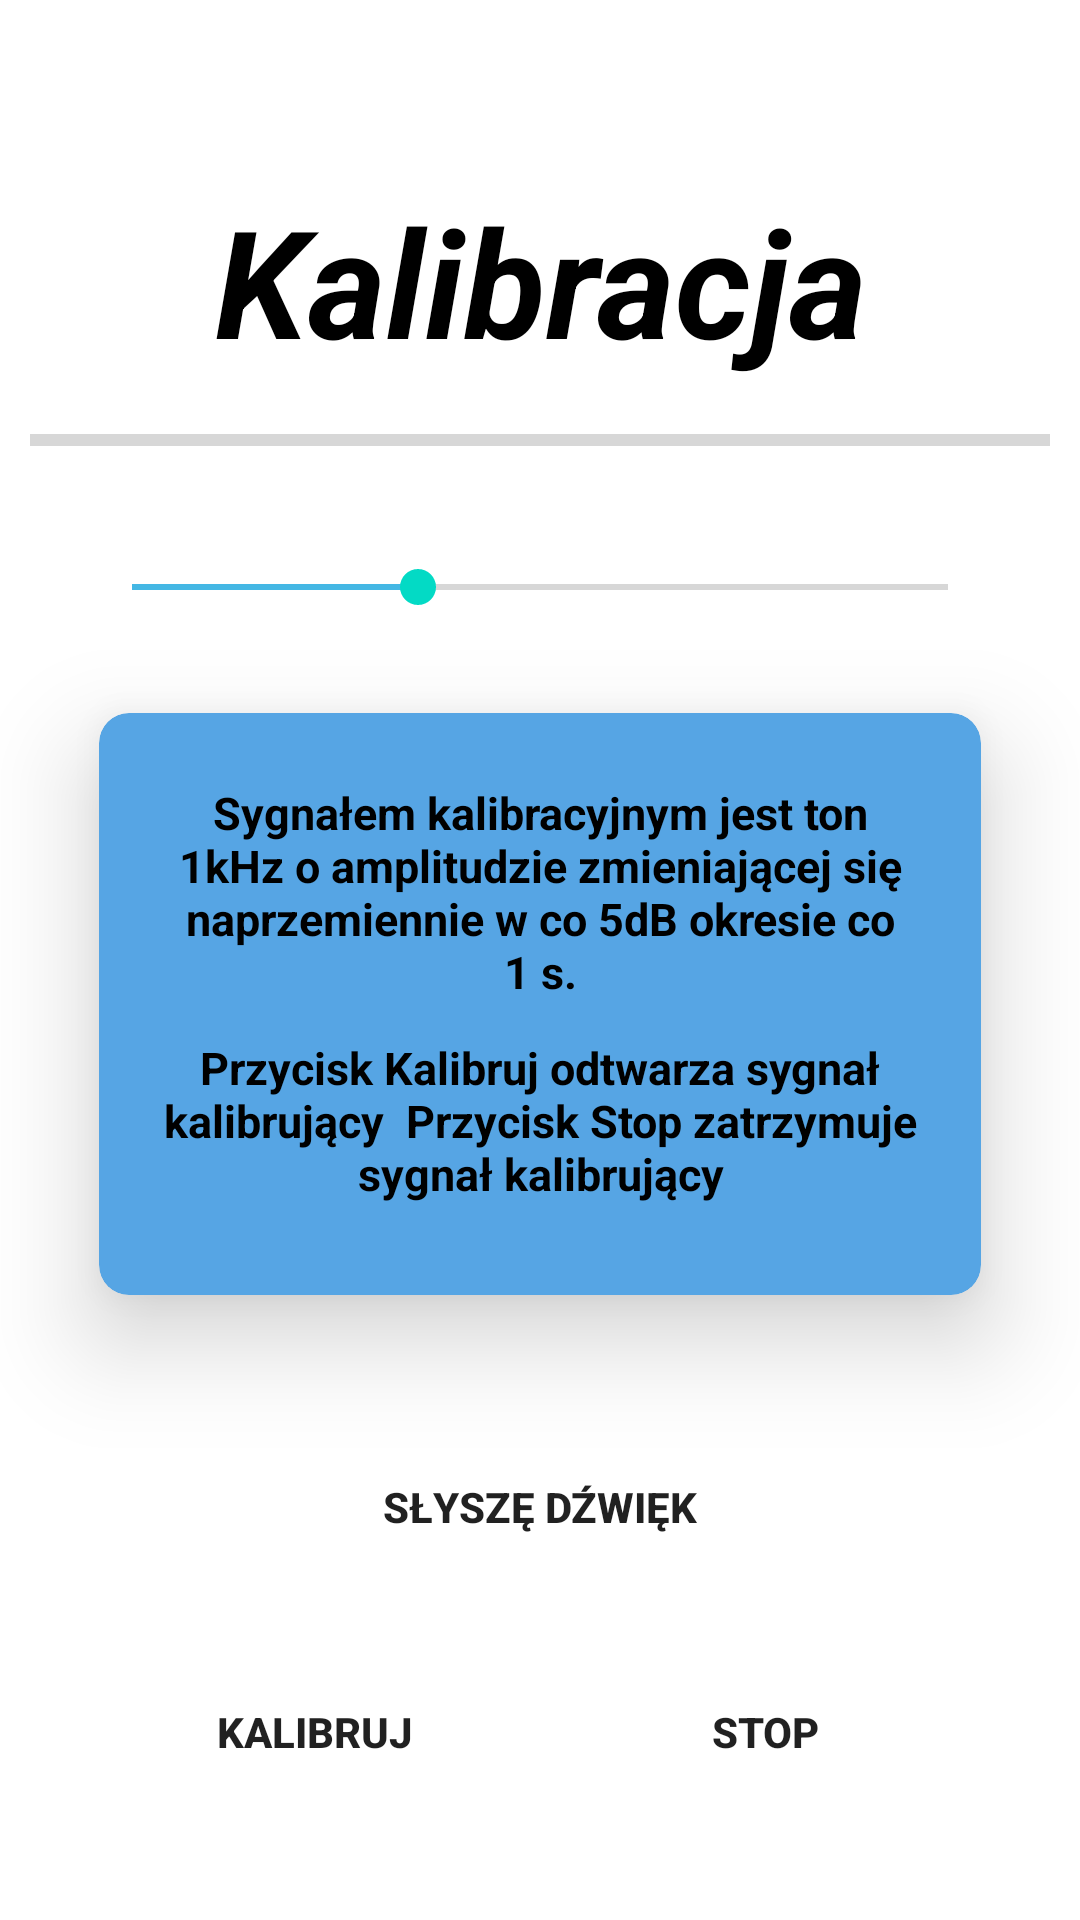

Here is an Android app screen rendered from its layout file. Give the layout XML and the strings, colors and styles it references.
<!-- AndroidManifest.xml: application theme Theme.Audiogram2_0 -->
<!-- res/layout/activity_calibration.xml -->
<?xml version="1.0" encoding="utf-8"?>
<androidx.constraintlayout.widget.ConstraintLayout xmlns:android="http://schemas.android.com/apk/res/android"
    xmlns:app="http://schemas.android.com/apk/res-auto"
    xmlns:tools="http://schemas.android.com/tools"
    android:layout_width="match_parent"
    android:layout_height="match_parent"
    android:background="@drawable/background_gradient1"
    tools:context=".CalibrationActivity">

    <TextView
        android:id="@+id/title_calibration"
        android:layout_width="match_parent"
        android:layout_height="wrap_content"
        android:layout_alignParentTop="true"
        android:layout_gravity="center_horizontal"
        android:padding="20dp"
        android:text="@string/calibration"
        android:layout_marginTop="40dp"
        android:textAlignment="center"
        android:textColor="@color/black"
        android:textSize="50sp"
        android:textStyle="italic|bold"
        app:layout_constraintEnd_toEndOf="parent"
        app:layout_constraintStart_toStartOf="parent"
        app:layout_constraintTop_toTopOf="parent" />

    <TextView
        android:id="@+id/percentText"
        android:layout_width="wrap_content"
        android:layout_height="wrap_content"
        android:textSize="30sp"
        android:layout_marginTop="30dp"
        app:layout_constraintBottom_toTopOf="@+id/seekBar"
        app:layout_constraintEnd_toEndOf="@+id/progressBar"
        app:layout_constraintStart_toStartOf="@+id/progressBar" />

    <ProgressBar
        android:id="@+id/progressBar"
        style="?android:attr/progressBarStyleHorizontal"
        android:layout_width="match_parent"
        android:layout_height="wrap_content"
        android:padding="10dp"
        app:layout_constraintBottom_toBottomOf="@+id/title_calibration"
        app:layout_constraintTop_toTopOf="@+id/percentText" />
    <SeekBar
        android:id="@+id/seekBar"
        android:layout_width="match_parent"
        android:layout_height="wrap_content"
        android:layout_marginStart="28dp"
        android:layout_marginTop="40dp"
        android:layout_marginEnd="28dp"
        android:layout_marginRight="30dp"
        android:progress="35"
        android:progressTint="#44B7E4"
        android:thumbTint="@color/teal_200"
        app:layout_constraintEnd_toEndOf="parent"
        app:layout_constraintHorizontal_bias="0.0"
        app:layout_constraintStart_toStartOf="parent"
        app:layout_constraintTop_toBottomOf="@id/title_calibration" />


    <androidx.cardview.widget.CardView
        android:id="@+id/card1"
        style="@style/CardView2"
        android:layout_width="match_parent"
        android:layout_height="260dp"
        android:layout_marginLeft="10dp"
        android:layout_marginRight="10dp"
        app:layout_constraintEnd_toEndOf="parent"
        app:layout_constraintTop_toBottomOf="@id/seekBar"
        tools:ignore="MissingConstraints">

        <TextView
            android:layout_width="match_parent"
            android:layout_height="wrap_content"
            android:padding="15dp"
            android:text="@string/about_calibration"
            android:textAlignment="center"
            android:textColor="@color/black"
            android:textSize="15sp"
            android:textStyle="bold" />

        <TextView
            android:layout_width="match_parent"
            android:layout_height="wrap_content"
            android:layout_marginTop="90dp"
            android:padding="10dp"
            android:text="@string/calibration_buttons_desc"
            android:textAlignment="center"
            android:textColor="@color/black"
            android:textSize="15sp"
            android:textStyle="bold" />


    </androidx.cardview.widget.CardView>

    <androidx.appcompat.widget.AppCompatButton
        android:id="@+id/stopButton"
        android:layout_width="150dp"
        android:layout_height="wrap_content"
        android:layout_marginTop="20dp"
        android:background="@drawable/btn_shape"
        android:foreground="?attr/selectableItemBackgroundBorderless"

        android:text="@string/stop_calibration"
        android:padding="18dp"
        android:textStyle="bold"
        android:layout_marginRight="30dp"
        app:layout_constraintEnd_toEndOf="parent"
        app:layout_constraintHorizontal_bias="0.5"
        app:layout_constraintStart_toEndOf="@+id/startButton"
        app:layout_constraintTop_toBottomOf="@+id/calibrationButton1"
        tools:ignore="MissingConstraints"


        />

    <androidx.appcompat.widget.AppCompatButton
        android:id="@+id/startButton"
        android:layout_width="150dp"
        android:layout_height="wrap_content"
        android:layout_marginTop="20dp"
        android:background="@drawable/btn_shape"
        android:foreground="?attr/selectableItemBackgroundBorderless"
        android:text="@string/start_calibration"
        android:padding="18dp"
        android:textStyle="bold"
        android:layout_marginLeft="30dp"
        app:layout_constraintEnd_toStartOf="@+id/stopButton"
        app:layout_constraintHorizontal_bias="0.5"
        app:layout_constraintHorizontal_chainStyle="spread_inside"
        app:layout_constraintStart_toStartOf="parent"
        app:layout_constraintTop_toBottomOf="@+id/calibrationButton1"
        tools:ignore="MissingConstraints"
        />

    <androidx.appcompat.widget.AppCompatButton
        android:id="@+id/calibrationButton1"
        android:layout_width="match_parent"
        android:layout_height="wrap_content"
        android:layout_marginHorizontal="50dp"
        android:layout_marginTop="10dp"
        android:background="@drawable/btn_shape"
        android:foreground="?attr/selectableItemBackgroundBorderless"
        android:paddingVertical="15dp"
        android:text="@string/hear_sound"
        android:onClick="calibrationHearSound"
        android:padding="18dp"
        android:textStyle="bold"
        app:layout_constraintBottom_toBottomOf="parent"
        app:layout_constraintEnd_toEndOf="parent"
        app:layout_constraintHorizontal_bias="0.575"
        app:layout_constraintStart_toStartOf="parent"
        app:layout_constraintTop_toBottomOf="@id/card1"
        app:layout_constraintVertical_bias="0.0" />

    <androidx.constraintlayout.widget.Guideline
        android:id="@+id/guideline2"
        android:layout_width="wrap_content"
        android:layout_height="wrap_content"
        android:orientation="horizontal"
        app:layout_constraintGuide_percent="0.030349014" />


</androidx.constraintlayout.widget.ConstraintLayout>
<!-- resources referenced by this layout -->
<resources>
  <color name="black">#FF000000</color>
  <color name="teal_200">#FF03DAC5</color>
  <string name="about_calibration">Sygnałem kalibracyjnym jest ton 1kHz o amplitudzie zmieniającej się naprzemiennie w co 5dB okresie co 1 s. </string>
  <string name="calibration">Kalibracja</string>
  <string name="calibration_buttons_desc">Przycisk Kalibruj odtwarza sygnał kalibrujący <br /> Przycisk Stop zatrzymuje sygnał kalibrujący</string>
  <string name="hear_sound">Słyszę dźwięk</string>
  <string name="start_calibration">Kalibruj</string>
  <string name="stop_calibration">Stop</string>
  <style name="CardView2">
          <item name="android:layout_height">wrap_content</item>
          <item name="android:layout_width">match_parent</item>
          <item name="cardCornerRadius">10dp</item>
          <item name="cardBackgroundColor">#56A5E4</item>
          <item name="cardElevation">20dp</item>
          <item name="cardUseCompatPadding">true</item>
          <item name="contentPadding">8dp</item>
      </style>
  <style name="Theme.Audiogram2_0" parent="Theme.MaterialComponents.DayNight.NoActionBar">
          
          <item name="colorPrimary">@color/purple_500</item>
          <item name="colorPrimaryVariant">#044fab</item>
          <item name="colorOnPrimary">@color/white</item>
          
          <item name="colorSecondary">#044fab</item>
          <item name="colorSecondaryVariant">@color/teal_700</item>
          <item name="colorOnSecondary">@color/black</item>
          
          <item name="android:statusBarColor" tools:targetApi="l">?attr/colorPrimaryVariant</item>
          
      </style>
  <color name="purple_500">#FF6200EE</color>
  <color name="white">#FFFFFFFF</color>
  <color name="teal_700">#FF018786</color>
</resources>
